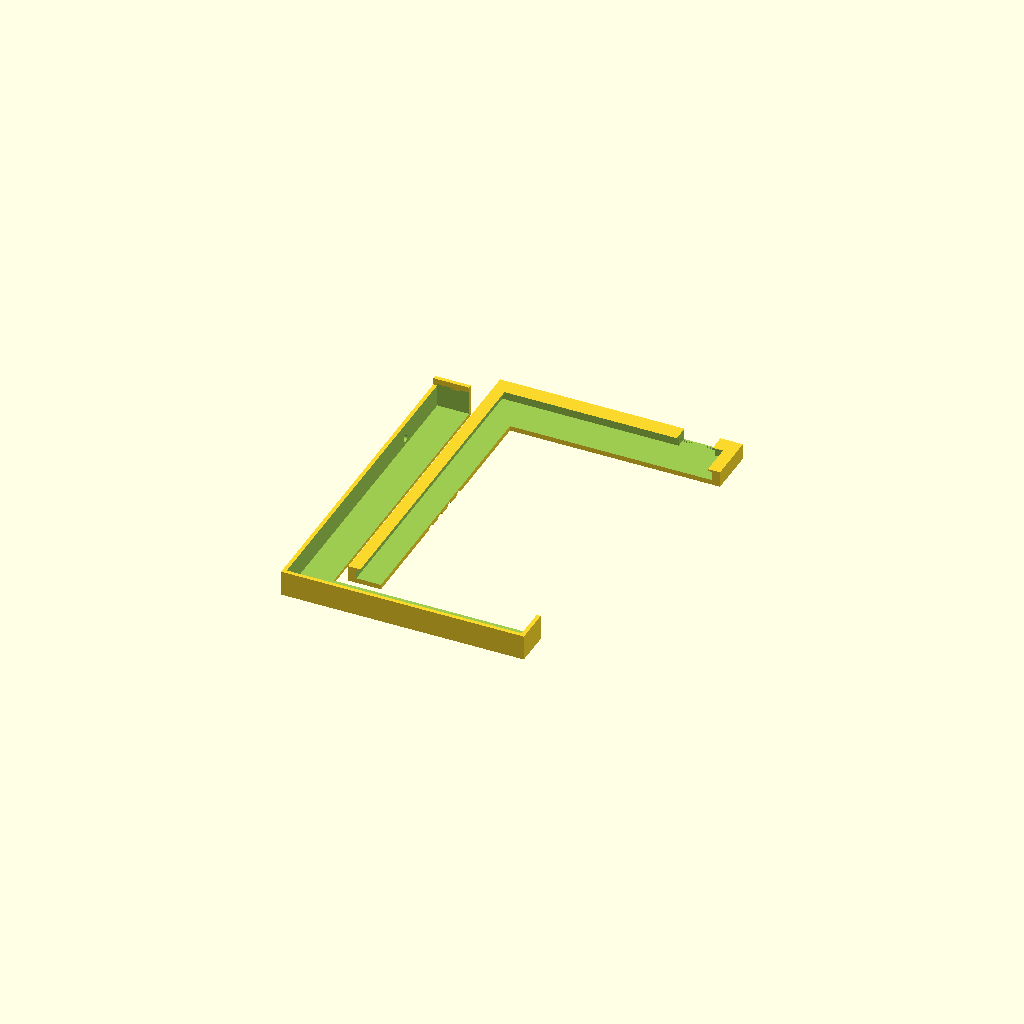
Cell 1: rendered with the file's own defaults.
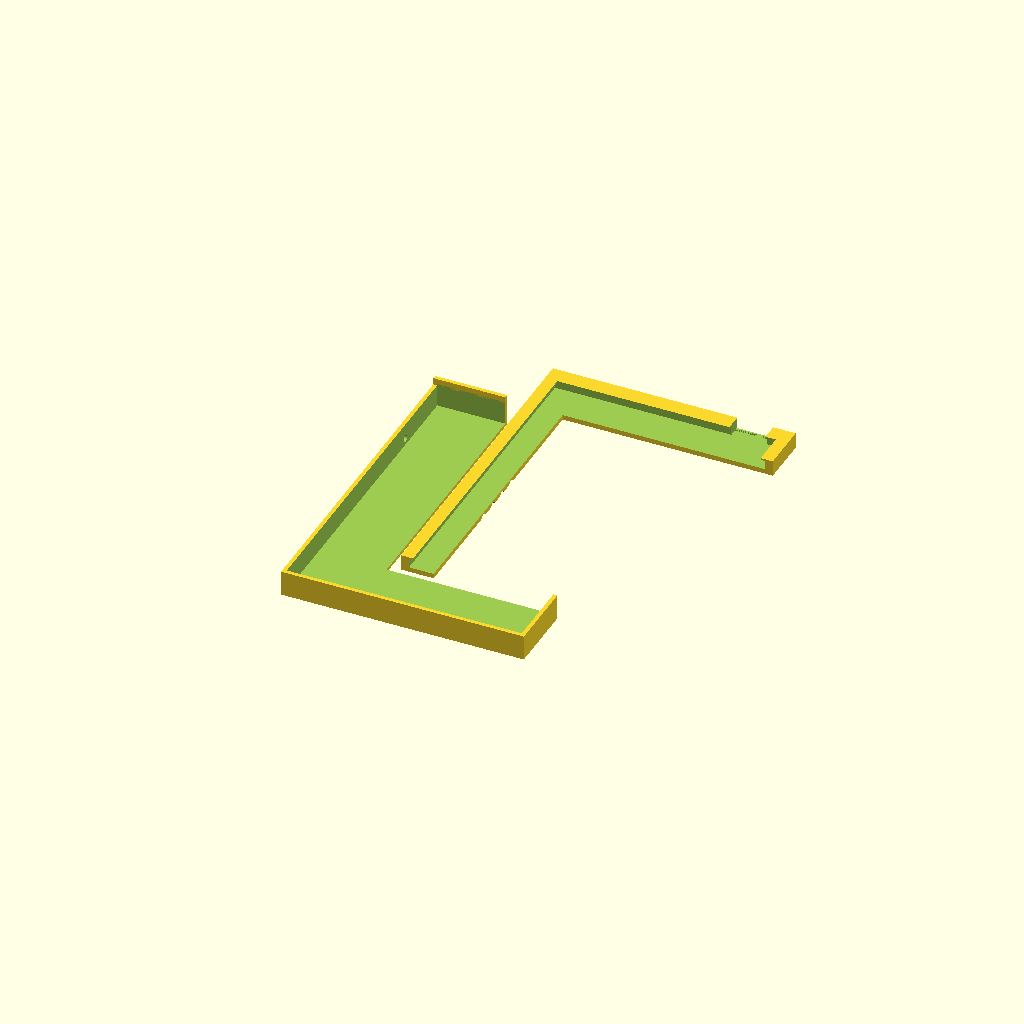
Cell 2: K_STRIP = 44 (everything else at default).
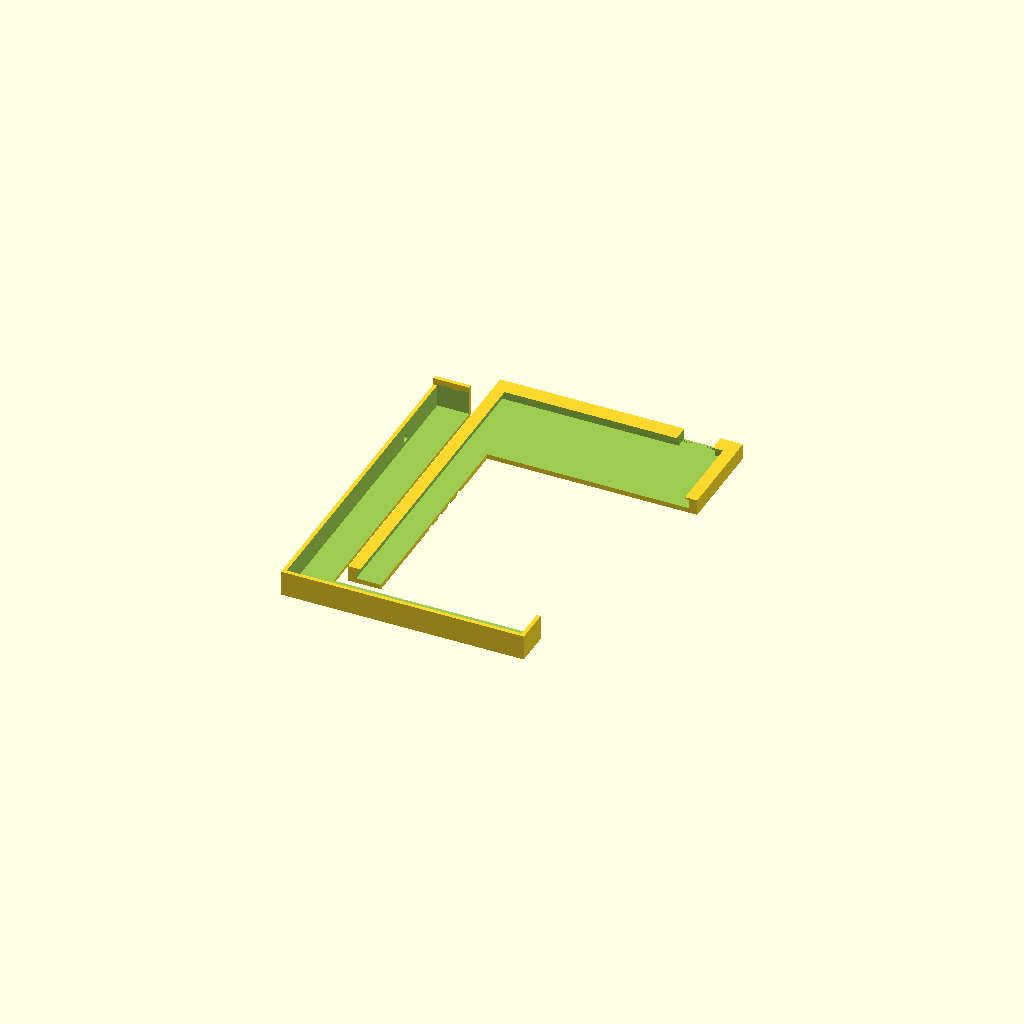
Cell 3 — T_BOTTOM set to 60, the other parameters unchanged.
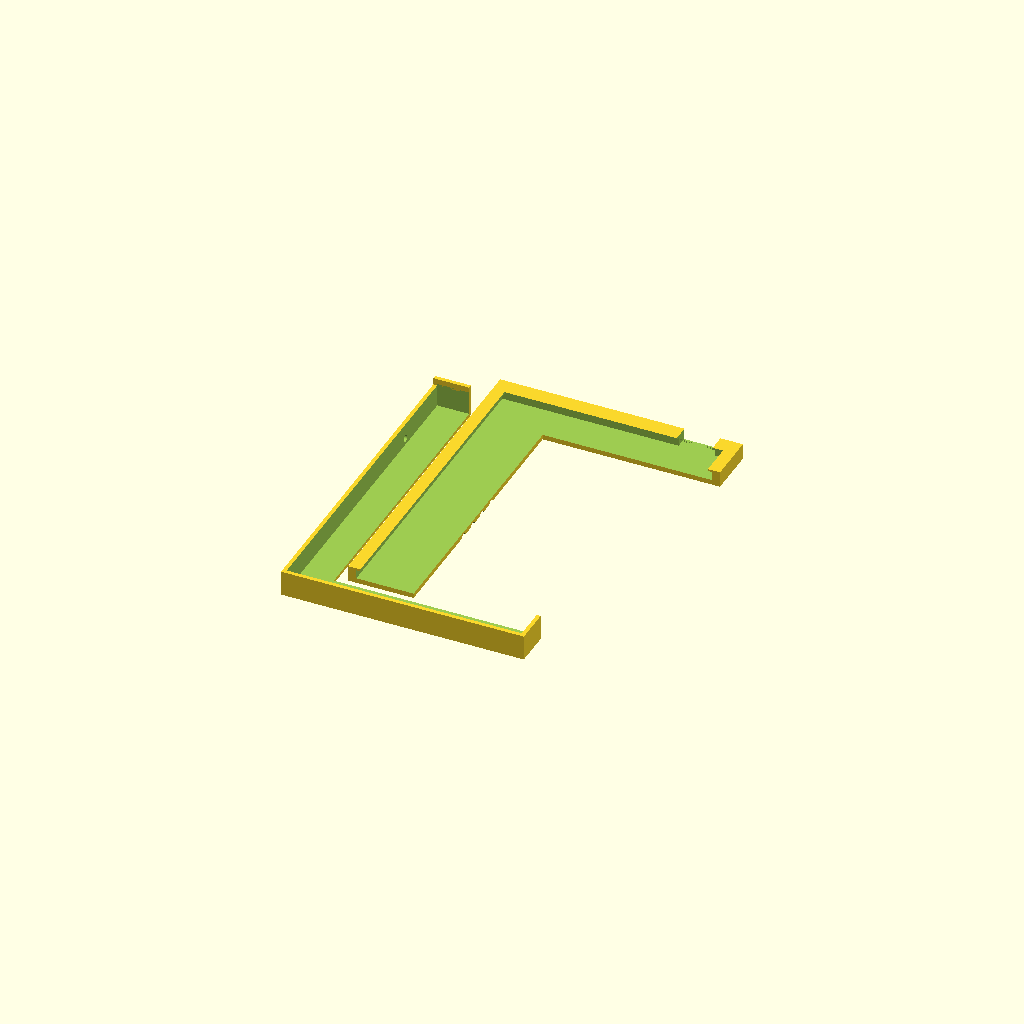
Cell 4 — T_SIDE set to 40, the other parameters unchanged.
One fixed orthographic camera (rotation 55°, 0°, 25°; colour scheme Cornfield) for every cell.
The OpenSCAD source (fit-test/fit_test.scad):
// Fit test pieces for cyberdeck1 rev 0.1.
//
// Two L-shaped pieces cut from the real halves in ../case/case.scad: one strip across
// the hinge side of each pocket and one strip along a side. They show whether the
// tablet and the folded keyboard go in and out easily, before the full halves print.
//
// Make the plate:  openscad-nightly -o fit_test_plate.stl fit_test.scad

include <../case/case.scad>
view  = "none";      // draw nothing from case.scad itself
hinge = "bevel";

fpart = "plate";     // plate | k_fit | t_fit | x

K_STRIP = 22;        // width of the K piece's strips
T_BOTTOM = 30;       // T piece: length of the strip across the tablet's lower edge
T_SIDE = 20;         // T piece: width of the strip along the tablet's side

// K piece: the hinge-side wall, both side walls near it, one whole side wall, and the
// wall and lip at the free edge. Moved so that its corner is at the origin.
module k_fit() {
    translate([0, -E, T_K]) intersection() {
        k_half();
        union() {
            translate([-1, E, -50]) cube([W + 2, K_STRIP, 100]);
            translate([-1, E, -50]) cube([K_STRIP + 1, D_K + 1, 100]);
        }
    }
}

// T piece: the lower wall with its lip and the cut-out for the USB-C port, both side
// lips near it, and one whole side lip up to the open end.
module t_fit() {
    translate([0, E + D_T, T_T]) intersection() {
        t_half();
        union() {
            translate([-1, -E - T_BOTTOM, -50]) cube([W + 2, T_BOTTOM, 100]);
            translate([-1, -E - D_T - 1, -50]) cube([T_SIDE + 1, D_T + 1, 100]);
        }
    }
}

T_AT = [K_STRIP + 6, K_STRIP + 6];   // the T piece sits inside the K piece's corner

if (fpart == "plate") { k_fit(); translate([T_AT[0], T_AT[1], 0]) t_fit(); }
else if (fpart == "k_fit") k_fit();
else if (fpart == "t_fit") t_fit();
// Plate check: this must be empty. The two pieces must not touch.
else if (fpart == "x") intersection() { k_fit(); translate([T_AT[0] - 2, T_AT[1] - 2, 0]) t_fit(); }
Customizer parameters (derived from the source; name, type, default, range or options):
view: string, default "none"
hinge: string, default "bevel"
fpart: string, default "plate"
K_STRIP: number, default 22
T_BOTTOM: number, default 30
T_SIDE: number, default 20
